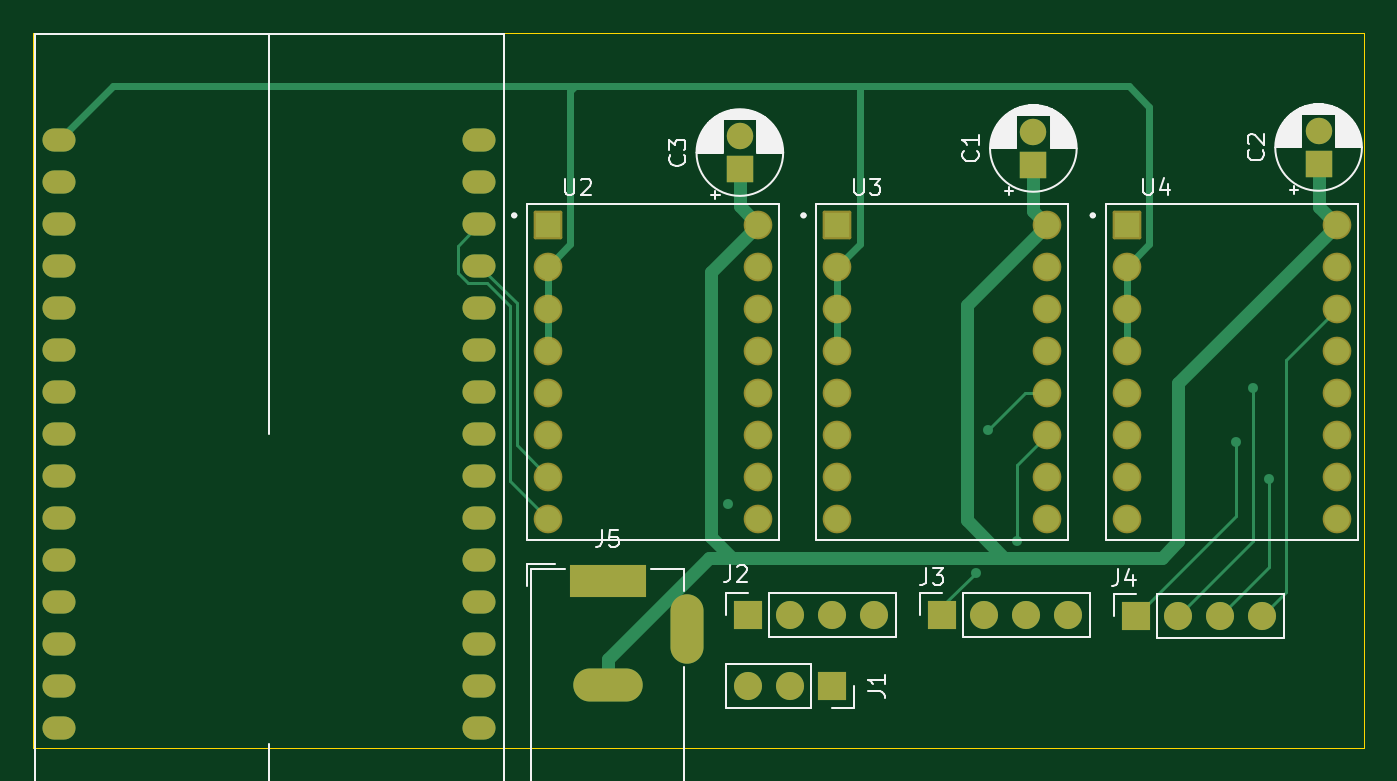
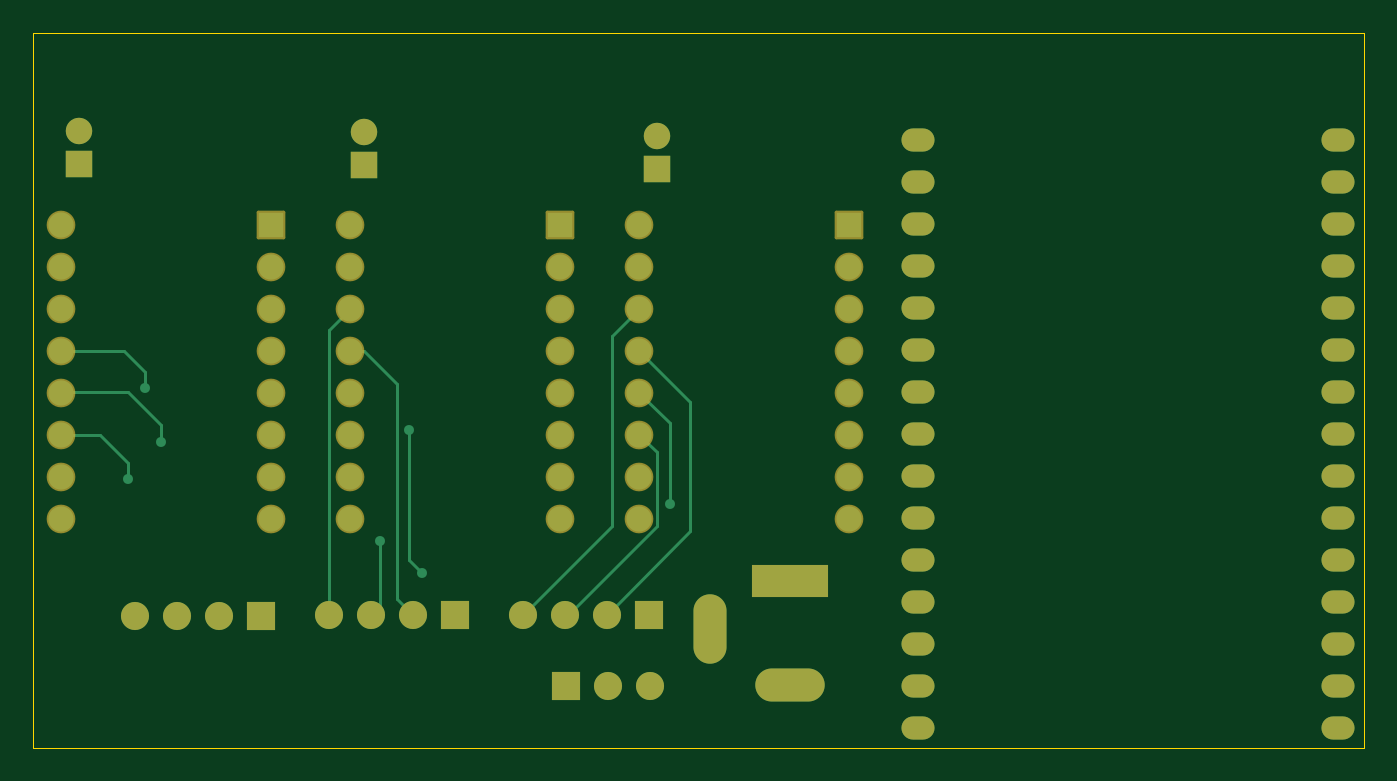
Circuit board: 11 layer files. Board 80.5 x 43.2 mm.
- bottom_copper: BF_FluidNC-B_Cu.gbr (10370 bytes)
- bottom_mask: BF_FluidNC-B_Mask.gbr (4396 bytes)
- paste: BF_FluidNC-B_Paste.gbr (467 bytes)
- bottom_silk: BF_FluidNC-B_Silkscreen.gbr (468 bytes)
- outline: BF_FluidNC-Edge_Cuts.gbr (630 bytes)
- top_copper: BF_FluidNC-F_Cu.gbr (12144 bytes)
- top_mask: BF_FluidNC-F_Mask.gbr (4396 bytes)
- paste: BF_FluidNC-F_Paste.gbr (467 bytes)
- top_silk: BF_FluidNC-F_Silkscreen.gbr (34182 bytes)
- inner_copper: BF_FluidNC-In1_Cu.gbr (6787 bytes)
- inner_copper: BF_FluidNC-In2_Cu.gbr (6787 bytes)

=== bottom_copper: BF_FluidNC-B_Cu.gbr (10370 bytes, source omitted) ===
=== bottom_mask: BF_FluidNC-B_Mask.gbr ===
%TF.GenerationSoftware,KiCad,Pcbnew,8.0.3*%
%TF.CreationDate,2024-08-08T00:21:51-04:00*%
%TF.ProjectId,sheepycam,73686565-7079-4636-916d-2e6b69636164,rev?*%
%TF.SameCoordinates,Original*%
%TF.FileFunction,Soldermask,Bot*%
%TF.FilePolarity,Negative*%
%FSLAX46Y46*%
G04 Gerber Fmt 4.6, Leading zero omitted, Abs format (unit mm)*
G04 Created by KiCad (PCBNEW 8.0.3) date 2024-08-08 00:21:51*
%MOMM*%
%LPD*%
G01*
G04 APERTURE LIST*
G04 Aperture macros list*
%AMRoundRect*
0 Rectangle with rounded corners*
0 $1 Rounding radius*
0 $2 $3 $4 $5 $6 $7 $8 $9 X,Y pos of 4 corners*
0 Add a 4 corners polygon primitive as box body*
4,1,4,$2,$3,$4,$5,$6,$7,$8,$9,$2,$3,0*
0 Add four circle primitives for the rounded corners*
1,1,$1+$1,$2,$3*
1,1,$1+$1,$4,$5*
1,1,$1+$1,$6,$7*
1,1,$1+$1,$8,$9*
0 Add four rect primitives between the rounded corners*
20,1,$1+$1,$2,$3,$4,$5,0*
20,1,$1+$1,$4,$5,$6,$7,0*
20,1,$1+$1,$6,$7,$8,$9,0*
20,1,$1+$1,$8,$9,$2,$3,0*%
G04 Aperture macros list end*
%ADD10RoundRect,0.102000X-0.765000X-0.765000X0.765000X-0.765000X0.765000X0.765000X-0.765000X0.765000X0*%
%ADD11C,1.734000*%
%ADD12R,1.700000X1.700000*%
%ADD13O,1.700000X1.700000*%
%ADD14R,1.600000X1.600000*%
%ADD15C,1.600000*%
%ADD16O,2.000000X1.400000*%
%ADD17R,4.600000X2.000000*%
%ADD18O,4.200000X2.000000*%
%ADD19O,2.000000X4.200000*%
G04 APERTURE END LIST*
D10*
%TO.C,U2*%
X149150000Y-60360000D03*
D11*
X149150000Y-62900000D03*
X149150000Y-65440000D03*
X149150000Y-67980000D03*
X149150000Y-70520000D03*
X149150000Y-73060000D03*
X149150000Y-75600000D03*
X149150000Y-78140000D03*
X161850000Y-78140000D03*
X161850000Y-75600000D03*
X161850000Y-73060000D03*
X161850000Y-70520000D03*
X161850000Y-67980000D03*
X161850000Y-65440000D03*
X161850000Y-62900000D03*
X161850000Y-60360000D03*
%TD*%
D10*
%TO.C,U4*%
X184140000Y-60360000D03*
D11*
X184140000Y-62900000D03*
X184140000Y-65440000D03*
X184140000Y-67980000D03*
X184140000Y-70520000D03*
X184140000Y-73060000D03*
X184140000Y-75600000D03*
X184140000Y-78140000D03*
X196840000Y-78140000D03*
X196840000Y-75600000D03*
X196840000Y-73060000D03*
X196840000Y-70520000D03*
X196840000Y-67980000D03*
X196840000Y-65440000D03*
X196840000Y-62900000D03*
X196840000Y-60360000D03*
%TD*%
D12*
%TO.C,J3*%
X172994775Y-83940000D03*
D13*
X175534775Y-83940000D03*
X178074775Y-83940000D03*
X180614775Y-83940000D03*
%TD*%
D14*
%TO.C,C1*%
X178494775Y-56750000D03*
D15*
X178494775Y-54750000D03*
%TD*%
%TO.C,C2*%
X195744775Y-54690000D03*
D14*
X195744775Y-56690000D03*
%TD*%
%TO.C,C3*%
X160744775Y-57000000D03*
D15*
X160744775Y-55000000D03*
%TD*%
D10*
%TO.C,U3*%
X166645000Y-60360000D03*
D11*
X166645000Y-62900000D03*
X166645000Y-65440000D03*
X166645000Y-67980000D03*
X166645000Y-70520000D03*
X166645000Y-73060000D03*
X166645000Y-75600000D03*
X166645000Y-78140000D03*
X179345000Y-78140000D03*
X179345000Y-75600000D03*
X179345000Y-73060000D03*
X179345000Y-70520000D03*
X179345000Y-67980000D03*
X179345000Y-65440000D03*
X179345000Y-62900000D03*
X179345000Y-60360000D03*
%TD*%
D12*
%TO.C,J4*%
X184710000Y-84000000D03*
D13*
X187250000Y-84000000D03*
X189790000Y-84000000D03*
X192330000Y-84000000D03*
%TD*%
D16*
%TO.C,U1*%
X145000000Y-90810000D03*
X145000000Y-88270000D03*
X145000000Y-85730000D03*
X145000000Y-83190000D03*
X145000000Y-80650000D03*
X145000000Y-78110000D03*
X145000000Y-75570000D03*
X145000000Y-73030000D03*
X145000000Y-70490000D03*
X145000000Y-67950000D03*
X145000000Y-65410000D03*
X145000000Y-62870000D03*
X145000000Y-60330000D03*
X145000000Y-57790000D03*
X145000000Y-55250000D03*
X119600000Y-55250000D03*
X119600000Y-57790000D03*
X119600000Y-60330000D03*
X119600000Y-62870000D03*
X119600000Y-65410000D03*
X119600000Y-67950000D03*
X119600000Y-70490000D03*
X119600000Y-73030000D03*
X119600000Y-75570000D03*
X119600000Y-78110000D03*
X119600000Y-80650000D03*
X119600000Y-83190000D03*
X119600000Y-85730000D03*
X119600000Y-88270000D03*
X119600000Y-90810000D03*
%TD*%
D12*
%TO.C,J2*%
X161250000Y-83940000D03*
D13*
X163790000Y-83940000D03*
X166330000Y-83940000D03*
X168870000Y-83940000D03*
%TD*%
D17*
%TO.C,J5*%
X152744775Y-81890000D03*
D18*
X152744775Y-88190000D03*
D19*
X157544775Y-84790000D03*
%TD*%
D12*
%TO.C,J1*%
X166290000Y-88250000D03*
D13*
X163750000Y-88250000D03*
X161210000Y-88250000D03*
%TD*%
M02*

=== paste: BF_FluidNC-B_Paste.gbr ===
%TF.GenerationSoftware,KiCad,Pcbnew,8.0.3*%
%TF.CreationDate,2024-08-08T00:21:51-04:00*%
%TF.ProjectId,sheepycam,73686565-7079-4636-916d-2e6b69636164,rev?*%
%TF.SameCoordinates,Original*%
%TF.FileFunction,Paste,Bot*%
%TF.FilePolarity,Positive*%
%FSLAX46Y46*%
G04 Gerber Fmt 4.6, Leading zero omitted, Abs format (unit mm)*
G04 Created by KiCad (PCBNEW 8.0.3) date 2024-08-08 00:21:51*
%MOMM*%
%LPD*%
G01*
G04 APERTURE LIST*
G04 APERTURE END LIST*
M02*

=== bottom_silk: BF_FluidNC-B_Silkscreen.gbr ===
%TF.GenerationSoftware,KiCad,Pcbnew,8.0.3*%
%TF.CreationDate,2024-08-08T00:21:51-04:00*%
%TF.ProjectId,sheepycam,73686565-7079-4636-916d-2e6b69636164,rev?*%
%TF.SameCoordinates,Original*%
%TF.FileFunction,Legend,Bot*%
%TF.FilePolarity,Positive*%
%FSLAX46Y46*%
G04 Gerber Fmt 4.6, Leading zero omitted, Abs format (unit mm)*
G04 Created by KiCad (PCBNEW 8.0.3) date 2024-08-08 00:21:51*
%MOMM*%
%LPD*%
G01*
G04 APERTURE LIST*
G04 APERTURE END LIST*
M02*

=== outline: BF_FluidNC-Edge_Cuts.gbr ===
%TF.GenerationSoftware,KiCad,Pcbnew,8.0.3*%
%TF.CreationDate,2024-08-08T00:21:51-04:00*%
%TF.ProjectId,sheepycam,73686565-7079-4636-916d-2e6b69636164,rev?*%
%TF.SameCoordinates,Original*%
%TF.FileFunction,Profile,NP*%
%FSLAX46Y46*%
G04 Gerber Fmt 4.6, Leading zero omitted, Abs format (unit mm)*
G04 Created by KiCad (PCBNEW 8.0.3) date 2024-08-08 00:21:51*
%MOMM*%
%LPD*%
G01*
G04 APERTURE LIST*
%TA.AperFunction,Profile*%
%ADD10C,0.050000*%
%TD*%
G04 APERTURE END LIST*
D10*
X118000000Y-48750000D02*
X198500000Y-48750000D01*
X198500000Y-92000000D01*
X118000000Y-92000000D01*
X118000000Y-48750000D01*
M02*

=== top_copper: BF_FluidNC-F_Cu.gbr (12144 bytes, source omitted) ===
=== top_mask: BF_FluidNC-F_Mask.gbr ===
%TF.GenerationSoftware,KiCad,Pcbnew,8.0.3*%
%TF.CreationDate,2024-08-08T00:21:51-04:00*%
%TF.ProjectId,sheepycam,73686565-7079-4636-916d-2e6b69636164,rev?*%
%TF.SameCoordinates,Original*%
%TF.FileFunction,Soldermask,Top*%
%TF.FilePolarity,Negative*%
%FSLAX46Y46*%
G04 Gerber Fmt 4.6, Leading zero omitted, Abs format (unit mm)*
G04 Created by KiCad (PCBNEW 8.0.3) date 2024-08-08 00:21:51*
%MOMM*%
%LPD*%
G01*
G04 APERTURE LIST*
G04 Aperture macros list*
%AMRoundRect*
0 Rectangle with rounded corners*
0 $1 Rounding radius*
0 $2 $3 $4 $5 $6 $7 $8 $9 X,Y pos of 4 corners*
0 Add a 4 corners polygon primitive as box body*
4,1,4,$2,$3,$4,$5,$6,$7,$8,$9,$2,$3,0*
0 Add four circle primitives for the rounded corners*
1,1,$1+$1,$2,$3*
1,1,$1+$1,$4,$5*
1,1,$1+$1,$6,$7*
1,1,$1+$1,$8,$9*
0 Add four rect primitives between the rounded corners*
20,1,$1+$1,$2,$3,$4,$5,0*
20,1,$1+$1,$4,$5,$6,$7,0*
20,1,$1+$1,$6,$7,$8,$9,0*
20,1,$1+$1,$8,$9,$2,$3,0*%
G04 Aperture macros list end*
%ADD10RoundRect,0.102000X-0.765000X-0.765000X0.765000X-0.765000X0.765000X0.765000X-0.765000X0.765000X0*%
%ADD11C,1.734000*%
%ADD12R,1.700000X1.700000*%
%ADD13O,1.700000X1.700000*%
%ADD14R,1.600000X1.600000*%
%ADD15C,1.600000*%
%ADD16O,2.000000X1.400000*%
%ADD17R,4.600000X2.000000*%
%ADD18O,4.200000X2.000000*%
%ADD19O,2.000000X4.200000*%
G04 APERTURE END LIST*
D10*
%TO.C,U2*%
X149150000Y-60360000D03*
D11*
X149150000Y-62900000D03*
X149150000Y-65440000D03*
X149150000Y-67980000D03*
X149150000Y-70520000D03*
X149150000Y-73060000D03*
X149150000Y-75600000D03*
X149150000Y-78140000D03*
X161850000Y-78140000D03*
X161850000Y-75600000D03*
X161850000Y-73060000D03*
X161850000Y-70520000D03*
X161850000Y-67980000D03*
X161850000Y-65440000D03*
X161850000Y-62900000D03*
X161850000Y-60360000D03*
%TD*%
D10*
%TO.C,U4*%
X184140000Y-60360000D03*
D11*
X184140000Y-62900000D03*
X184140000Y-65440000D03*
X184140000Y-67980000D03*
X184140000Y-70520000D03*
X184140000Y-73060000D03*
X184140000Y-75600000D03*
X184140000Y-78140000D03*
X196840000Y-78140000D03*
X196840000Y-75600000D03*
X196840000Y-73060000D03*
X196840000Y-70520000D03*
X196840000Y-67980000D03*
X196840000Y-65440000D03*
X196840000Y-62900000D03*
X196840000Y-60360000D03*
%TD*%
D12*
%TO.C,J3*%
X172994775Y-83940000D03*
D13*
X175534775Y-83940000D03*
X178074775Y-83940000D03*
X180614775Y-83940000D03*
%TD*%
D14*
%TO.C,C1*%
X178494775Y-56750000D03*
D15*
X178494775Y-54750000D03*
%TD*%
%TO.C,C2*%
X195744775Y-54690000D03*
D14*
X195744775Y-56690000D03*
%TD*%
%TO.C,C3*%
X160744775Y-57000000D03*
D15*
X160744775Y-55000000D03*
%TD*%
D10*
%TO.C,U3*%
X166645000Y-60360000D03*
D11*
X166645000Y-62900000D03*
X166645000Y-65440000D03*
X166645000Y-67980000D03*
X166645000Y-70520000D03*
X166645000Y-73060000D03*
X166645000Y-75600000D03*
X166645000Y-78140000D03*
X179345000Y-78140000D03*
X179345000Y-75600000D03*
X179345000Y-73060000D03*
X179345000Y-70520000D03*
X179345000Y-67980000D03*
X179345000Y-65440000D03*
X179345000Y-62900000D03*
X179345000Y-60360000D03*
%TD*%
D12*
%TO.C,J4*%
X184710000Y-84000000D03*
D13*
X187250000Y-84000000D03*
X189790000Y-84000000D03*
X192330000Y-84000000D03*
%TD*%
D16*
%TO.C,U1*%
X145000000Y-90810000D03*
X145000000Y-88270000D03*
X145000000Y-85730000D03*
X145000000Y-83190000D03*
X145000000Y-80650000D03*
X145000000Y-78110000D03*
X145000000Y-75570000D03*
X145000000Y-73030000D03*
X145000000Y-70490000D03*
X145000000Y-67950000D03*
X145000000Y-65410000D03*
X145000000Y-62870000D03*
X145000000Y-60330000D03*
X145000000Y-57790000D03*
X145000000Y-55250000D03*
X119600000Y-55250000D03*
X119600000Y-57790000D03*
X119600000Y-60330000D03*
X119600000Y-62870000D03*
X119600000Y-65410000D03*
X119600000Y-67950000D03*
X119600000Y-70490000D03*
X119600000Y-73030000D03*
X119600000Y-75570000D03*
X119600000Y-78110000D03*
X119600000Y-80650000D03*
X119600000Y-83190000D03*
X119600000Y-85730000D03*
X119600000Y-88270000D03*
X119600000Y-90810000D03*
%TD*%
D12*
%TO.C,J2*%
X161250000Y-83940000D03*
D13*
X163790000Y-83940000D03*
X166330000Y-83940000D03*
X168870000Y-83940000D03*
%TD*%
D17*
%TO.C,J5*%
X152744775Y-81890000D03*
D18*
X152744775Y-88190000D03*
D19*
X157544775Y-84790000D03*
%TD*%
D12*
%TO.C,J1*%
X166290000Y-88250000D03*
D13*
X163750000Y-88250000D03*
X161210000Y-88250000D03*
%TD*%
M02*

=== paste: BF_FluidNC-F_Paste.gbr ===
%TF.GenerationSoftware,KiCad,Pcbnew,8.0.3*%
%TF.CreationDate,2024-08-08T00:21:50-04:00*%
%TF.ProjectId,sheepycam,73686565-7079-4636-916d-2e6b69636164,rev?*%
%TF.SameCoordinates,Original*%
%TF.FileFunction,Paste,Top*%
%TF.FilePolarity,Positive*%
%FSLAX46Y46*%
G04 Gerber Fmt 4.6, Leading zero omitted, Abs format (unit mm)*
G04 Created by KiCad (PCBNEW 8.0.3) date 2024-08-08 00:21:50*
%MOMM*%
%LPD*%
G01*
G04 APERTURE LIST*
G04 APERTURE END LIST*
M02*

=== top_silk: BF_FluidNC-F_Silkscreen.gbr (34182 bytes, source omitted) ===
=== inner_copper: BF_FluidNC-In1_Cu.gbr (6787 bytes, source omitted) ===
=== inner_copper: BF_FluidNC-In2_Cu.gbr (6787 bytes, source omitted) ===
